Image classification data set "classification" (ingbeeedd/libtorch_vs2017_example on GitHub). Class labels (3): dot particle, misprint, scratch.

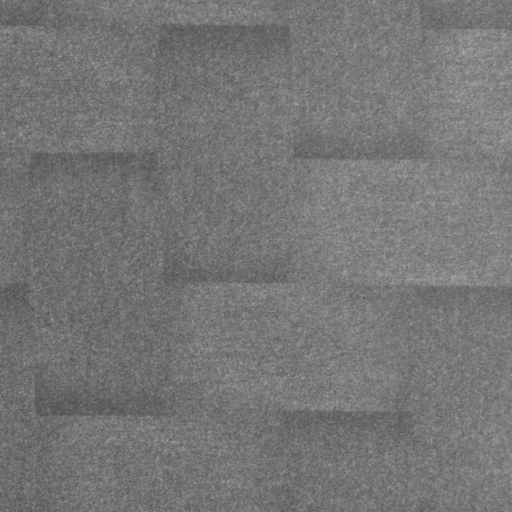
Label: dot particle

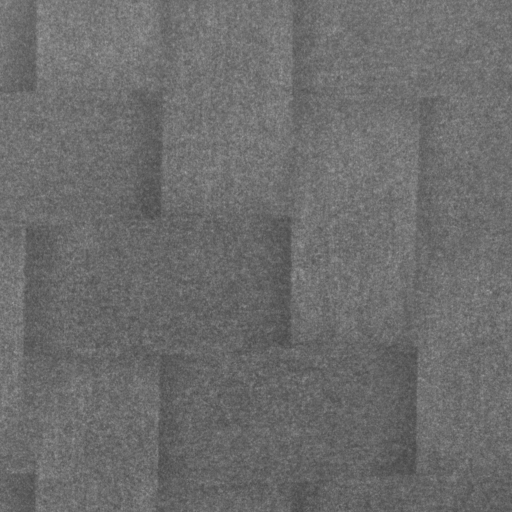
Label: dot particle

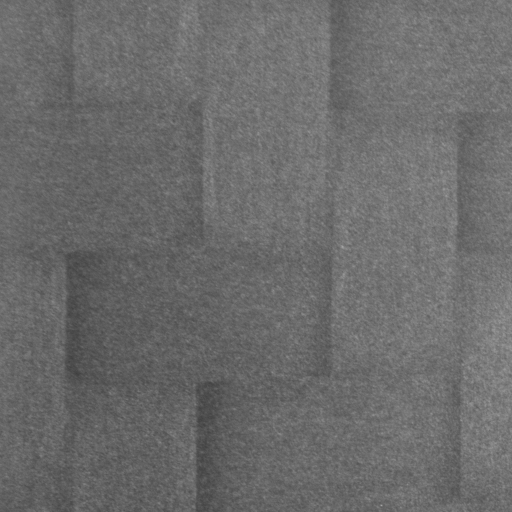
Label: dot particle

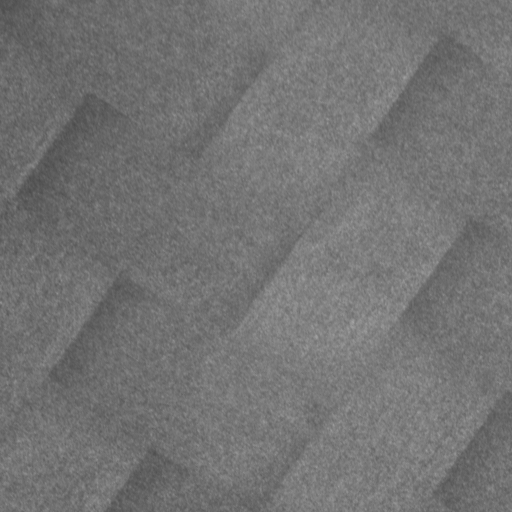
Label: dot particle

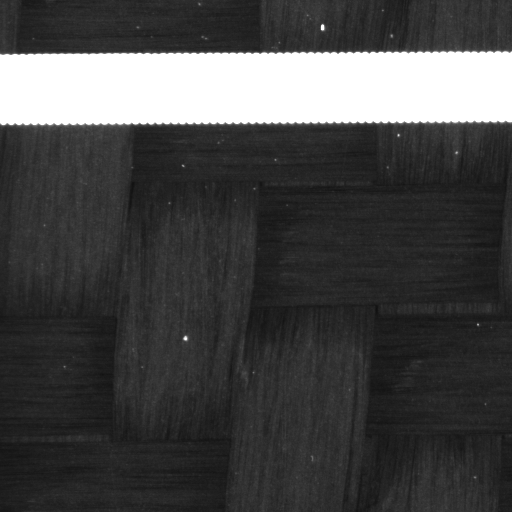
Label: misprint

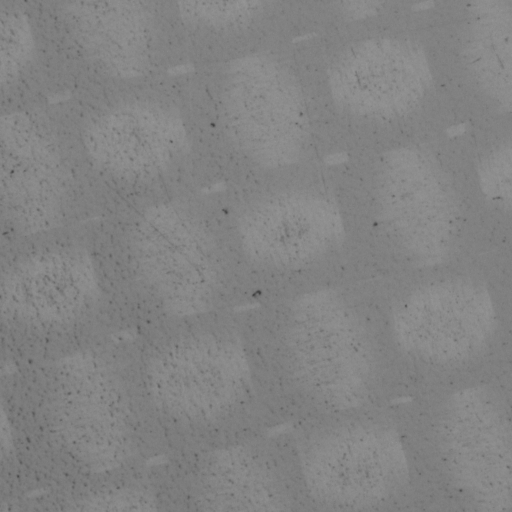
Label: scratch
